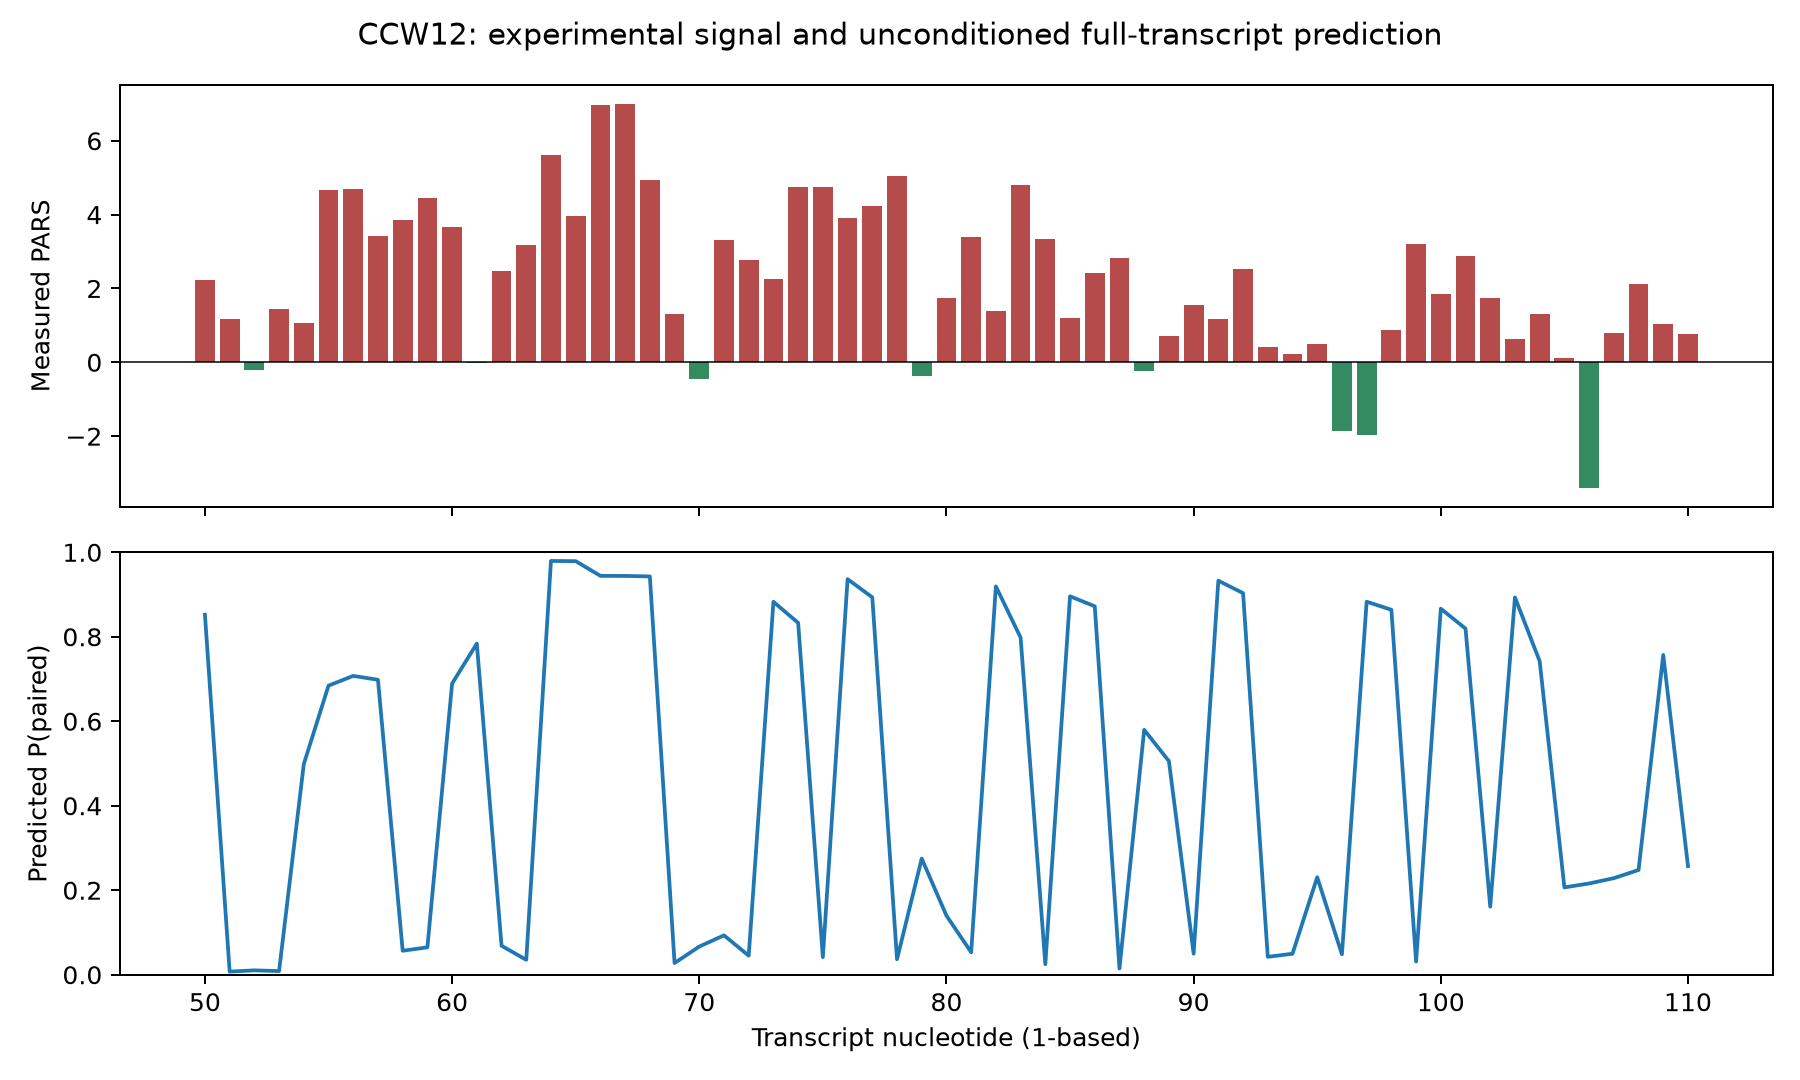

The table this chart was drawn from, first rows:
transcript_position	base	genome_chromosome	genome_position	PARS_score	rnafold_pairing_probability	rnastructure-partition_pairing_probabili…	contrafold_pairing_probability	eternafold_pairing_probability
50	A	chrXII	370095	2.24	0.8522	0.6863	0.06787	0.1412
51	A	chrXII	370094	1.16	0.007354	0.01294	0.06746	0.1643
52	U	chrXII	370093	-0.22	0.01025	0.01809	0.0695	0.1481
53	U	chrXII	370092	1.43	0.008581	0.006669	0.08041	0.1141
54	U	chrXII	370091	1.06	0.4986	0.3517	0.0886	0.1108
55	U	chrXII	370090	4.67	0.6843	0.6198	0.08693	0.1054
56	C	chrXII	370089	4.68	0.7073	0.6296	0.08991	0.158
57	U	chrXII	370088	3.41	0.6982	0.6159	0.06831	0.0958
58	A	chrXII	370087	3.84	0.05671	0.09847	0.05998	0.1787
59	C	chrXII	370086	4.46	0.06476	0.1116	0.07365	0.1666
60	U	chrXII	370085	3.66	0.6893	0.5839	0.08456	0.1693
61	G	chrXII	370084	-0.012	0.7839	0.75	0.2372	0.5242
62	U	chrXII	370083	2.46	0.0685	0.1424	0.1157	0.2973
63	C	chrXII	370082	3.18	0.03525	0.04038	0.08473	0.243
64	G	chrXII	370081	5.62	0.9794	0.9493	0.3295	0.6628
65	C	chrXII	370080	3.95	0.979	0.9463	0.2532	0.4411
66	U	chrXII	370079	6.98	0.9442	0.7497	0.08634	0.068
67	U	chrXII	370078	7.0	0.944	0.7495	0.08215	0.06271
68	C	chrXII	370077	4.95	0.9429	0.7465	0.1089	0.1254
69	U	chrXII	370076	1.3	0.02757	0.006246	0.04657	0.03546
70	A	chrXII	370075	-0.45	0.0666	0.1594	0.05646	0.07968
71	U	chrXII	370074	3.32	0.09317	0.152	0.05131	0.05272
72	C	chrXII	370073	2.78	0.04501	0.04056	0.1324	0.2439
73	G	chrXII	370072	2.25	0.8828	0.9141	0.4366	0.7189
74	C	chrXII	370071	4.75	0.8329	0.8711	0.3271	0.5109
75	C	chrXII	370070	4.74	0.04158	0.04785	0.1102	0.2388
76	G	chrXII	370069	3.91	0.9364	0.9583	0.4998	0.6871
77	C	chrXII	370068	4.22	0.8934	0.9287	0.4197	0.5461
78	U	chrXII	370067	5.05	0.03646	0.03009	0.1302	0.07416
79	G	chrXII	370066	-0.38	0.2749	0.1554	0.3279	0.4164
80	U	chrXII	370065	1.75	0.1398	0.1059	0.129	0.21
81	C	chrXII	370064	3.39	0.05308	0.06093	0.1723	0.2199
82	G	chrXII	370063	1.4	0.9192	0.9211	0.4681	0.6417
83	C	chrXII	370062	4.81	0.7981	0.8741	0.3294	0.4621
84	C	chrXII	370061	3.35	0.02487	0.03717	0.1064	0.1653
85	G	chrXII	370060	1.19	0.8958	0.9723	0.5274	0.6932
86	C	chrXII	370059	2.42	0.8722	0.9556	0.443	0.5865
87	U	chrXII	370058	2.83	0.01475	0.01686	0.1199	0.05507
88	G	chrXII	370057	-0.23	0.5797	0.734	0.3955	0.4926
89	U	chrXII	370056	0.72	0.5056	0.6195	0.1834	0.2338
90	C	chrXII	370055	1.54	0.04978	0.1337	0.1486	0.2087
91	G	chrXII	370054	1.16	0.9327	0.8974	0.4835	0.6218
92	C	chrXII	370053	2.52	0.9033	0.8835	0.3488	0.4684
93	U	chrXII	370052	0.42	0.04237	0.05904	0.1047	0.08797
94	U	chrXII	370051	0.23	0.04959	0.08251	0.1048	0.11
95	C	chrXII	370050	0.49	0.2307	0.08347	0.2133	0.2912
96	U	chrXII	370049	-1.85	0.0482	0.08634	0.1044	0.111
97	G	chrXII	370048	-1.98	0.883	0.8766	0.3991	0.6009
98	C	chrXII	370047	0.87	0.8639	0.8083	0.3502	0.5381
99	C	chrXII	370046	3.21	0.03115	0.08115	0.1014	0.155
100	G	chrXII	370045	1.85	0.8665	0.8403	0.5089	0.7057
101	C	chrXII	370044	2.88	0.8192	0.7924	0.4222	0.61
102	U	chrXII	370043	1.73	0.1611	0.4623	0.1826	0.2149
103	G	chrXII	370042	0.63	0.8931	0.8987	0.4627	0.7191
104	C	chrXII	370041	1.32	0.7422	0.5031	0.2782	0.5137
105	U	chrXII	370040	0.12	0.2066	0.4246	0.1382	0.1563
106	A	chrXII	370039	-3.4	0.2159	0.4338	0.1258	0.1109
107	A	chrXII	370038	0.79	0.2285	0.464	0.1469	0.22
108	C	chrXII	370037	2.12	0.2479	0.5353	0.2383	0.352
109	G	chrXII	370036	1.03	0.757	0.7559	0.4282	0.6123
... 1 more rows
